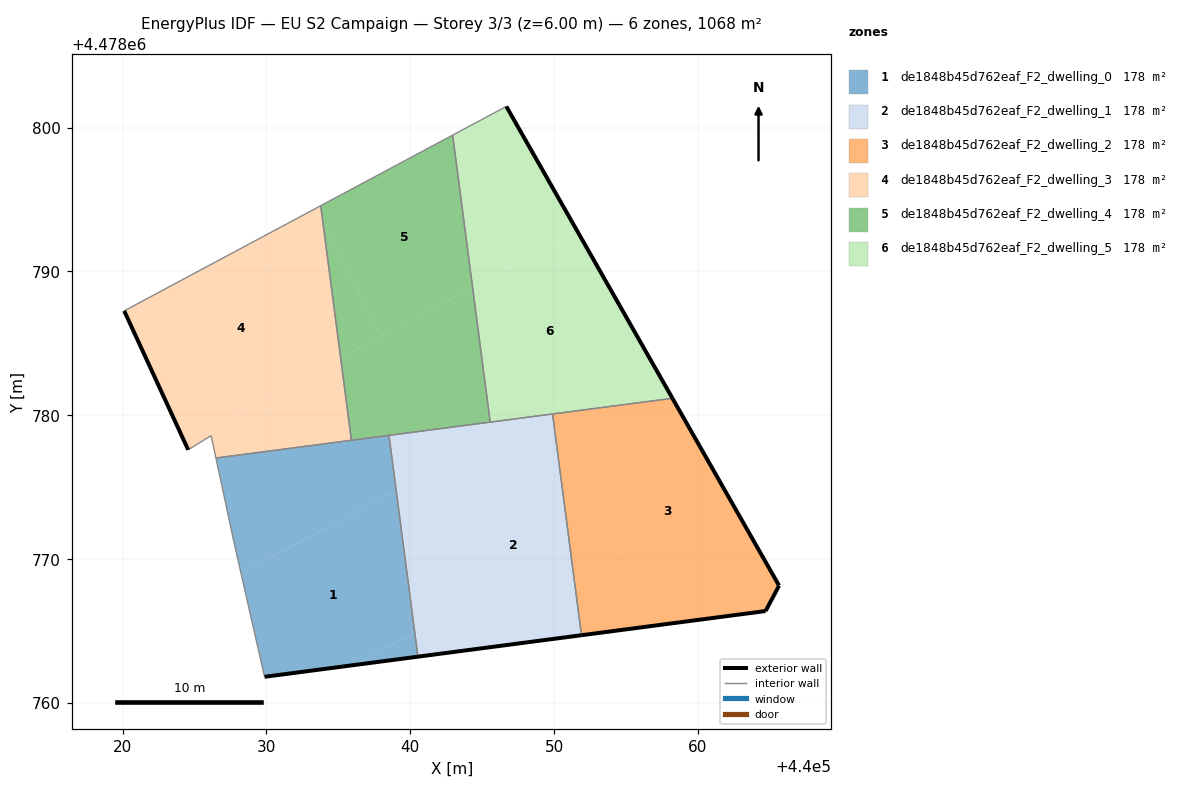
=== STOREY PLAN SPEC (per zone: floor XY polygon, exterior-wall plan segments, windows/doors) ===
zone 1: de1848b45d762eaf_F2_dwelling_0  (178.0 m²)
  floor: (440039.02, 4478774.77) (440038.52, 4478778.60) (440026.48, 4478777.02) (440027.75, 4478771.11) (440028.23, 4478769.00)
  floor: (440040.53, 4478763.21) (440040.31, 4478764.89) (440036.08, 4478762.63)
  floor: (440040.31, 4478764.89) (440039.02, 4478774.77) (440028.23, 4478769.00) (440027.75, 4478771.11) (440029.87, 4478761.81) (440036.08, 4478762.63)
  exterior wall: (440040.53, 4478763.21) – (440029.87, 4478761.81)  [10.8 m]
  interior walls: 5
zone 2: de1848b45d762eaf_F2_dwelling_1  (178.0 m²)
  floor: (440051.90, 4478764.70) (440050.00, 4478779.26) (440049.58, 4478780.04) (440048.65, 4478779.92) (440042.21, 4478776.48) (440046.61, 4478768.26) (440040.31, 4478764.89) (440040.53, 4478763.21)
  floor: (440046.61, 4478768.26) (440042.21, 4478776.48) (440039.02, 4478774.77) (440040.31, 4478764.89)
  floor: (440050.00, 4478779.26) (440049.89, 4478780.08) (440049.58, 4478780.04)
  floor: (440042.90, 4478776.85) (440041.74, 4478779.02) (440038.52, 4478778.60) (440039.02, 4478774.77)
  floor: (440048.65, 4478779.92) (440041.74, 4478779.02) (440042.90, 4478776.85)
  exterior wall: (440051.90, 4478764.70) – (440040.53, 4478763.21)  [11.5 m]
  interior walls: 4
zone 3: de1848b45d762eaf_F2_dwelling_2  (178.0 m²)
  floor: (440064.70, 4478766.38) (440065.64, 4478768.15) (440058.23, 4478781.17) (440049.89, 4478780.08) (440050.00, 4478779.26) (440057.40, 4478765.42)
  floor: (440057.40, 4478765.42) (440050.00, 4478779.26) (440051.90, 4478764.70)
  exterior wall: (440064.70, 4478766.38) – (440051.90, 4478764.70)  [12.9 m]
  exterior wall: (440058.23, 4478781.17) – (440065.64, 4478768.15)  [15.0 m]
  exterior wall: (440065.64, 4478768.15) – (440064.70, 4478766.38)  [2.0 m]
  interior walls: 2
zone 4: de1848b45d762eaf_F2_dwelling_3  (178.0 m²)
  floor: (440035.16, 4478783.98) (440033.96, 4478793.12) (440033.32, 4478794.32) (440020.11, 4478787.25) (440024.56, 4478777.59) (440026.15, 4478778.58) (440026.04, 4478779.10)
  floor: (440035.91, 4478778.26) (440035.16, 4478783.98) (440026.04, 4478779.11) (440026.14, 4478778.64) (440026.48, 4478777.02)
  floor: (440033.96, 4478793.12) (440033.77, 4478794.57) (440033.32, 4478794.32)
  exterior wall: (440024.56, 4478777.59) – (440020.11, 4478787.25)  [10.6 m]
  interior walls: 5
zone 5: de1848b45d762eaf_F2_dwelling_4  (178.0 m²)
  floor: (440044.33, 4478788.89) (440042.95, 4478799.47) (440033.77, 4478794.57) (440033.96, 4478793.12) (440038.03, 4478785.52)
  floor: (440038.03, 4478785.52) (440033.96, 4478793.12) (440035.16, 4478783.98)
  floor: (440045.56, 4478779.52) (440044.33, 4478788.89) (440035.16, 4478783.98) (440035.91, 4478778.25)
  interior walls: 5
zone 6: de1848b45d762eaf_F2_dwelling_5  (178.0 m²)
  floor: (440056.54, 4478784.14) (440051.62, 4478792.79) (440044.33, 4478788.89) (440045.56, 4478779.52) (440048.65, 4478779.92)
  floor: (440051.62, 4478792.79) (440046.68, 4478801.47) (440042.95, 4478799.47) (440044.33, 4478788.89)
  floor: (440049.58, 4478780.04) (440049.42, 4478780.34) (440048.65, 4478779.92)
  floor: (440058.23, 4478781.17) (440056.54, 4478784.14) (440049.42, 4478780.34) (440049.58, 4478780.04)
  exterior wall: (440046.68, 4478801.47) – (440058.23, 4478781.17)  [23.4 m]
  interior walls: 4

=== DERIVED (storey summary) ===
Building: EU S2 Campaign
Storey: 3 of 3  (floor level z = 6.00 m)
Storey gross floor area: 1067.9 m²
Zones on this storey: 6
  - de1848b45d762eaf_F2_dwelling_0: floor 178.0 m²; exterior wall 10.8 m (32.3 m²); WWR 0.0%
  - de1848b45d762eaf_F2_dwelling_1: floor 178.0 m²; exterior wall 11.5 m (34.4 m²); WWR 0.0%
  - de1848b45d762eaf_F2_dwelling_2: floor 178.0 m²; exterior wall 29.9 m (89.7 m²); WWR 0.0%
  - de1848b45d762eaf_F2_dwelling_3: floor 178.0 m²; exterior wall 10.6 m (31.9 m²); WWR 0.0%
  - de1848b45d762eaf_F2_dwelling_4: floor 178.0 m²
  - de1848b45d762eaf_F2_dwelling_5: floor 178.0 m²; exterior wall 23.4 m (70.1 m²); WWR 0.0%
Zone adjacency (shared interzone walls):
  - de1848b45d762eaf_F2_dwelling_0 ↔ de1848b45d762eaf_F2_dwelling_1
  - de1848b45d762eaf_F2_dwelling_0 ↔ de1848b45d762eaf_F2_dwelling_3
  - de1848b45d762eaf_F2_dwelling_0 ↔ de1848b45d762eaf_F2_dwelling_4
  - de1848b45d762eaf_F2_dwelling_1 ↔ de1848b45d762eaf_F2_dwelling_2
  - de1848b45d762eaf_F2_dwelling_1 ↔ de1848b45d762eaf_F2_dwelling_4
  - de1848b45d762eaf_F2_dwelling_1 ↔ de1848b45d762eaf_F2_dwelling_5
  - de1848b45d762eaf_F2_dwelling_2 ↔ de1848b45d762eaf_F2_dwelling_5
  - de1848b45d762eaf_F2_dwelling_3 ↔ de1848b45d762eaf_F2_dwelling_4
  - de1848b45d762eaf_F2_dwelling_4 ↔ de1848b45d762eaf_F2_dwelling_5